Run: headless pygame with SDL's dummy video driver; simulated clock (each Clock.tick advances the game by its frame time, no real sleeping); random seed 0; keys injected as events and as key.get_pressed() state; no mouse input.
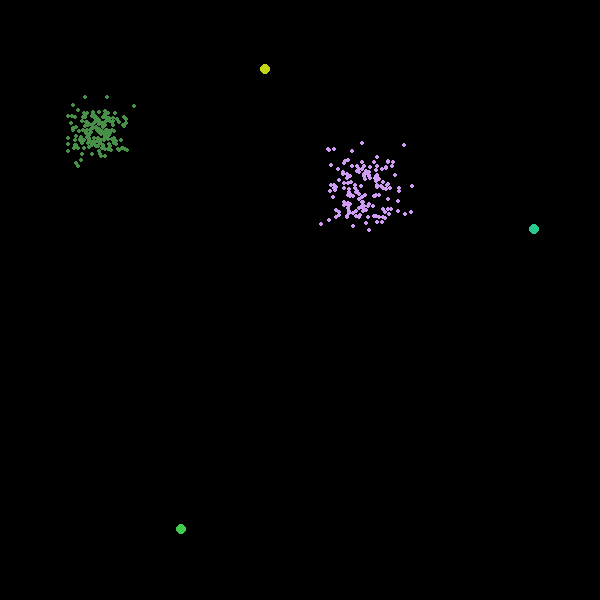
Frame 1 of 4 · flips 1–60 · no input
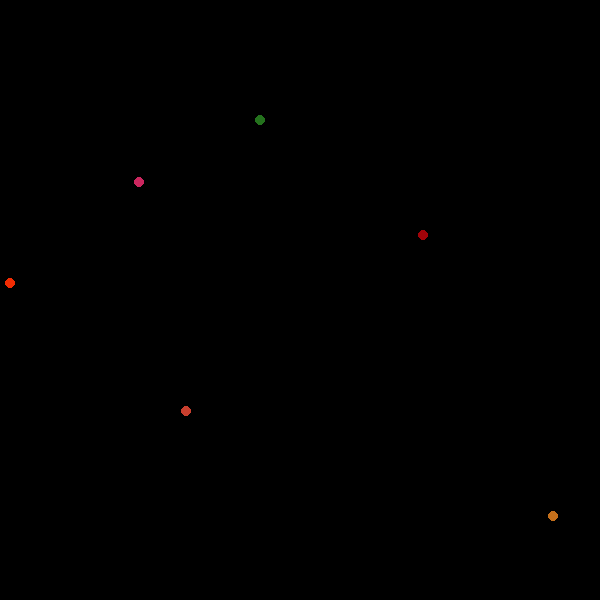
Frame 2 of 4 · flips 61–180 · tapped SPACE, RETURN · held RIGHT (→), D
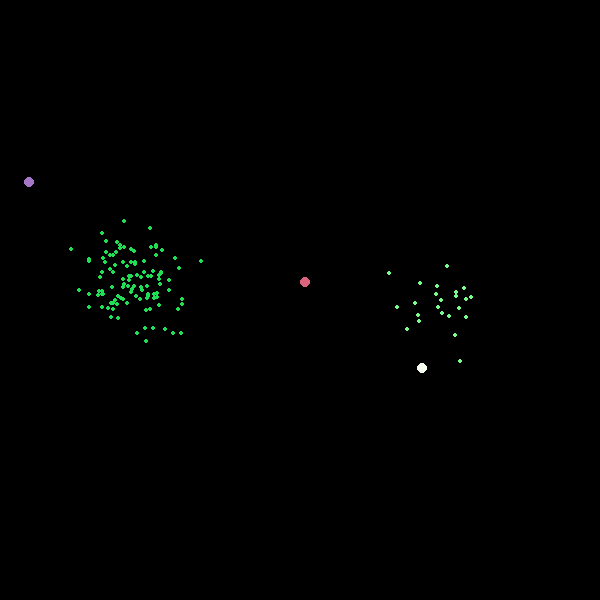
Frame 3 of 4 · flips 181–300 · held DOWN (↓), S
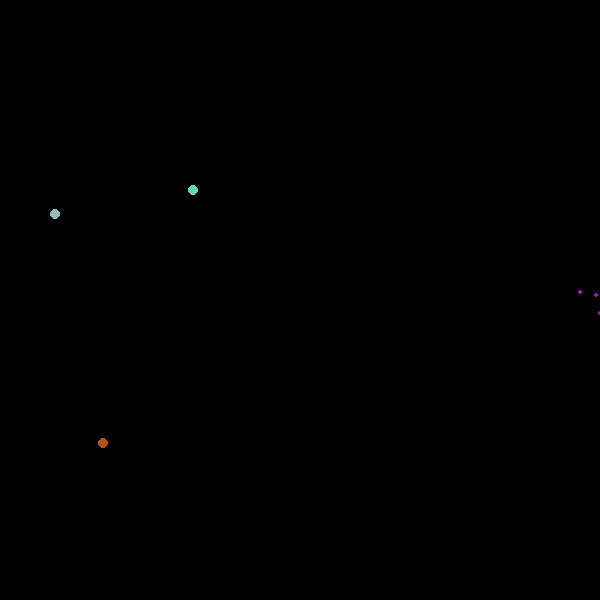
Frame 4 of 4 · flips 301–420 · held LEFT (←), A, UP (↑), W

The pygame program that drew these frames:

import pygame
from random import randint, uniform, random
import math
from time import time, sleep

# This is a 2-Dimensional vector
vector = pygame.math.Vector2
# the stride for each step
gravity = vector(0, 0.3)
# the canvas width and height
WIDTH = HEIGHT = 600

class Particle:
    '''
    initial the single particle for fireworks
    if firework status is 1 that means particle upward, otherwise scattered particles
    '''
    def __init__(self, x, y, status, colour):
        self.status = status
        self.ori_pos = vector(x, y) # original postition
        self.pos = vector(x, y) # current postition
        self.remove = False 
        self.explosion_radius = randint(7, 20)
        self.life = 0
        # upward
        if self.status == 1:
            self.vel = vector(0, -randint(15, 18))
            self.size = 5
            self.colour = colour
        # scatter
        else:
            self.vel = vector(uniform(-1, 1), uniform(-1, 1))
            self.vel.x *= randint(7, self.explosion_radius+1)
            self.vel.y *= randint(7, self.explosion_radius+1)
            self.size = 2
            self.colour = colour

    def move(self, force):
        '''
        reduce the stride and change particles position based on firework status
        '''
        if self.status == 0:
            self.vel.x *= 0.8
            self.vel.y *= 0.8

        self.vel += force
        self.pos += self.vel

        self.decay()
        self.life += 1

    def decay(self):
        '''
        calculate the likelihood of dacay based on particles' life
        '''
        if 10 < self.life < 50:
            dead = random()
            if dead < 0.2:
                self.remove = True
        elif self.life > 50:
            dead = random()
            if dead > 0.5:
                self.remove = True


class Firework:

    def __init__(self):
        '''
        initial the single upward particle and exploded status
        '''
        self.colour = (randint(0, 255), randint(0, 255), randint(0, 255))
        self.particle = Particle(randint(0, WIDTH), HEIGHT, 1, self.colour)
        self.exploded = False
        self.particles = []

    def update(self, win):
        '''
        if the status is upward: when it achieves the top, the status changes to scatter
        and randomly choose the number of particles, otherwise the particle already exploded
        '''
        if not self.exploded:
            pygame.draw.circle(win, self.colour, (int(self.particle.pos.x), int(self.particle.pos.y)), 
                                self.particle.size)
            self.particle.move(gravity)
            #print(self.particle.pos, self.particle.vel)
            if self.particle.vel.y >= 0:
                self.exploded = True
                amount = randint(100,200) 
                for i in range(amount):
                    self.particles.append(Particle(self.particle.pos.x, self.particle.pos.y, 0, self.colour))
        else:
            for ptl in self.particles:
                ptl.move(vector(gravity.x + uniform(-1, 1) / 20, gravity.y + random()))
                #print(ptl.pos, ptl.vel)
                pygame.draw.circle(win, self.colour, (int(ptl.pos.x), int(ptl.pos.y)), 
                                ptl.size)
        

    def remove(self):
        '''
        remove the dead particles
        and only when particles list is empty
        remove the whole firework
        '''
        if self.exploded:
            for ptl in self.particles:
                if ptl.remove is True:
                    self.particles.remove(ptl)

            if len(self.particles) == 0:
                return True
            else:
                return False


def UpdateFirws(win, fireworks):
    for fw in fireworks:
        fw.update(win)
        if fw.remove() is True:
            fireworks.remove(fw)
            # print("remove fw sucessfully")
    pygame.display.update()


def Game():
    # create a dynamic fireworks list which can increase or delete elements during the loop
    fireworks = [Firework() for i in range(3)]
    # initial the game
    pygame.init()
    # the screen of game
    win = pygame.display.set_mode((WIDTH, HEIGHT))
    # set a clock
    clock = pygame.time.Clock()

    # starting the game
    aa = True
    while aa:
        clock.tick(30)
        win.fill(pygame.Color('black'))

        for event in pygame.event.get():
            if event.type == pygame.QUIT:
                aa = False

        if random() < 0.05:
            fireworks.append(Firework())
        UpdateFirws(win, fireworks)
    
    pygame.quit()
    quit()

Game()
